Run: headless pygame with SDL's dummy video driver; simulated clock (each Clock.tick advances the game by its frame time, no real sleeping); random seed 0; keys injected as events and as key.get_pressed() state; mouse plan: one left click at the window centre at the start of phase 2, then a move to the lower-right quarter at the start of phase 3.
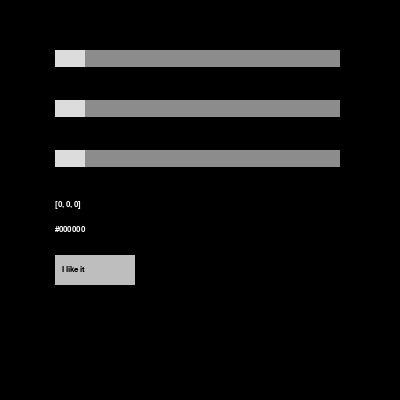
Frame 1 of 4 · flips 1–60 · no input
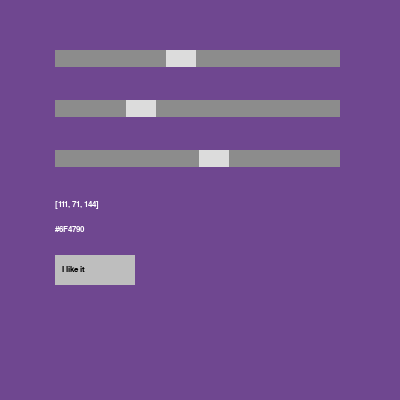
Frame 2 of 4 · flips 61–180 · clicked the window centre · tapped SPACE, RETURN · held RIGHT (→), D
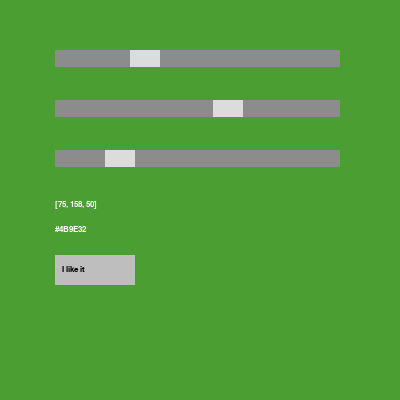
Frame 3 of 4 · flips 181–300 · moved the mouse to the lower-right quarter · held DOWN (↓), S
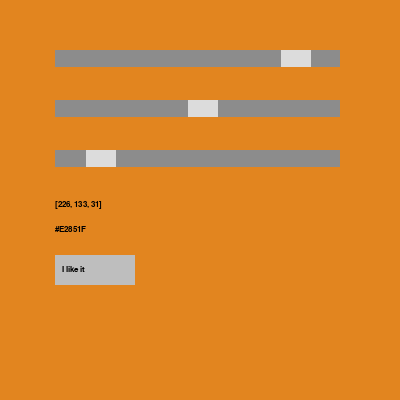
Frame 4 of 4 · flips 301–420 · held LEFT (←), A, UP (↑), W

The pygame program that drew these frames:

import pygame as pg
import random as rand

pg.init()
screen = pg.display.set_mode((400, 400))
pg.display.set_caption("Game")
clock = pg.time.Clock()
running = True

dt = 0
mouseButtonDown = False
shiftHeld = False
mousePos = (0,0)
font = pg.font.SysFont("Consolas", 12)
font2 = pg.font.SysFont("Consolas", 18)

def InRect(pos, v1, v2):
    if v1[0] <= pos[0] <= v2[0] and v1[1] <= pos[1] <= v2[1]:
        return True
    else:
        return False
    
def HexColour(colour):
    return f"#{colour[0]:02X}{colour[1]:02X}{colour[2]:02X}"

# hover highlight: if mouse pos is within knob range, knobColour + (50,50,50), sliderColour + (50,50,50)
class Slider:
    def __init__(self, sliderPos, sliderLen, sliderHeight, knobLen, knobColour, sliderColour):
        self.knobPos = pg.Vector2(sliderPos)
        self.sliderPos = pg.Vector2(sliderPos)
        self.sliderLen = sliderLen
        self.sliderHeight = sliderHeight
        self.knobLen = knobLen
        self.knobColour = knobColour
        self.sliderColour = sliderColour
        self.mouseBound = False
        self.mouseXOffset = 0

        self.sliderRect = (self.sliderPos, pg.Vector2(sliderLen + knobLen, sliderHeight))

    def KnobRect(self):
        return (self.knobPos, pg.Vector2(self.knobLen, self.sliderHeight))
    
    def slideToMouse(self, mousePos, sliders, shiftHeld):
        mouseX = (mousePos[0] + self.mouseXOffset)
        if self.mouseBound:
            if mouseX > self.sliderPos.x + self.sliderLen:
                self.knobPos.x = self.sliderPos.x + self.sliderLen        
            elif mouseX < self.sliderPos.x:
                self.knobPos.x = self.sliderPos.x
            else:
                self.knobPos.x = mouseX
        if self.mouseBound == False and shiftHeld:
            boundX = 0
            for slider in sliders:
                if slider.mouseBound:
                    boundX = slider.knobPos.x
            if boundX != 0:
                self.knobPos.x = boundX

    def draw(self, screen):
        pg.draw.rect(
            screen,
            self.sliderColour,
            self.sliderRect
            )
        pg.draw.rect(
            screen,
            self.knobColour,
            self.KnobRect()
            )
    
    def clickCheck(self, mousePos):
        if self.mouseBound == False and \
           InRect(mousePos, self.knobPos.xy, (self.knobPos + self.KnobRect()[1]).xy):
            self.mouseBound = True
            self.mouseXOffset = self.knobPos.x - mousePos[0]
        

    def randomiseX(self):
        self.knobPos.x = rand.randint(int(self.sliderPos.x), int(self.sliderPos.x + self.sliderLen))

    def Colour(self):
        return int(self.knobPos.x - self.sliderPos.x)

sliders = [Slider((55,50 + 50 * i), 255, 17, 30, (220,220,220), (140,140,140)) for i in range(3)]

while running:
    for event in pg.event.get():
        if event.type == pg.QUIT:
            running = False
        if event.type == pg.KEYDOWN:
            if event.key != pg.K_LSHIFT and event.key != pg.K_RSHIFT:
                for slider in sliders:
                    slider.randomiseX()
            if event.key == pg.K_RSHIFT or event.key == pg.K_LSHIFT:
                shiftHeld = True
        if event.type == pg.KEYUP:
            if event.key == pg.K_RSHIFT or event.key == pg.K_LSHIFT:
                shiftHeld = False
        if event.type == pg.MOUSEBUTTONDOWN and event.button == 1:
            mousePos = pg.mouse.get_pos()
            if InRect(mousePos, (55, 255), (135, 285)):
                running = False                                
            for slider in sliders:
                slider.clickCheck(mousePos)                
        if event.type == pg.MOUSEBUTTONUP and event.button == 1:
            for slider in sliders:    
                slider.mouseBound = False
        
    mousePos = pg.mouse.get_pos()
    for slider in sliders:    
        slider.slideToMouse(mousePos, sliders, shiftHeld)

    screen.fill([int(sliders[i].knobPos.x - sliders[i].sliderPos.x) for i in range(0,3)])

    for slider in sliders:    
        slider.draw(screen)
    
    pg.draw.rect(screen, (190,190,190), ((55,255), (80,30)))

    brightness = 0
    for j in range(0,3):
        brightness += [255 - int(sliders[i].knobPos.x - sliders[i].sliderPos.x) for i in range(0,3)][j]
    brightness = int(brightness / 3)

    if brightness > 128:
        textColour = "white"
    else:
        textColour = "black"

    colourResult = [int(sliders[i].knobPos.x - sliders[i].sliderPos.x) for i in range(3)]

    text1 = font.render(f"{colourResult}", True, (textColour))
    screen.blit(text1, (55,200))
    text2 = font.render(HexColour(colourResult), True, textColour)
    screen.blit(text2, (55,225))


    text3 = font.render("I like it", True, "black")
    screen.blit(text3, (62, 265))

    pg.display.flip()

    clock.tick(144)

colourFinal = f'{colourResult}'.strip("[]")
hexFinal = HexColour(colourResult)
print(f"""
-----------------------

Your colour: ({colourFinal})

In Hexcode: {hexFinal}

It's beautiful!

-----------------------
""")

pg.quit()
